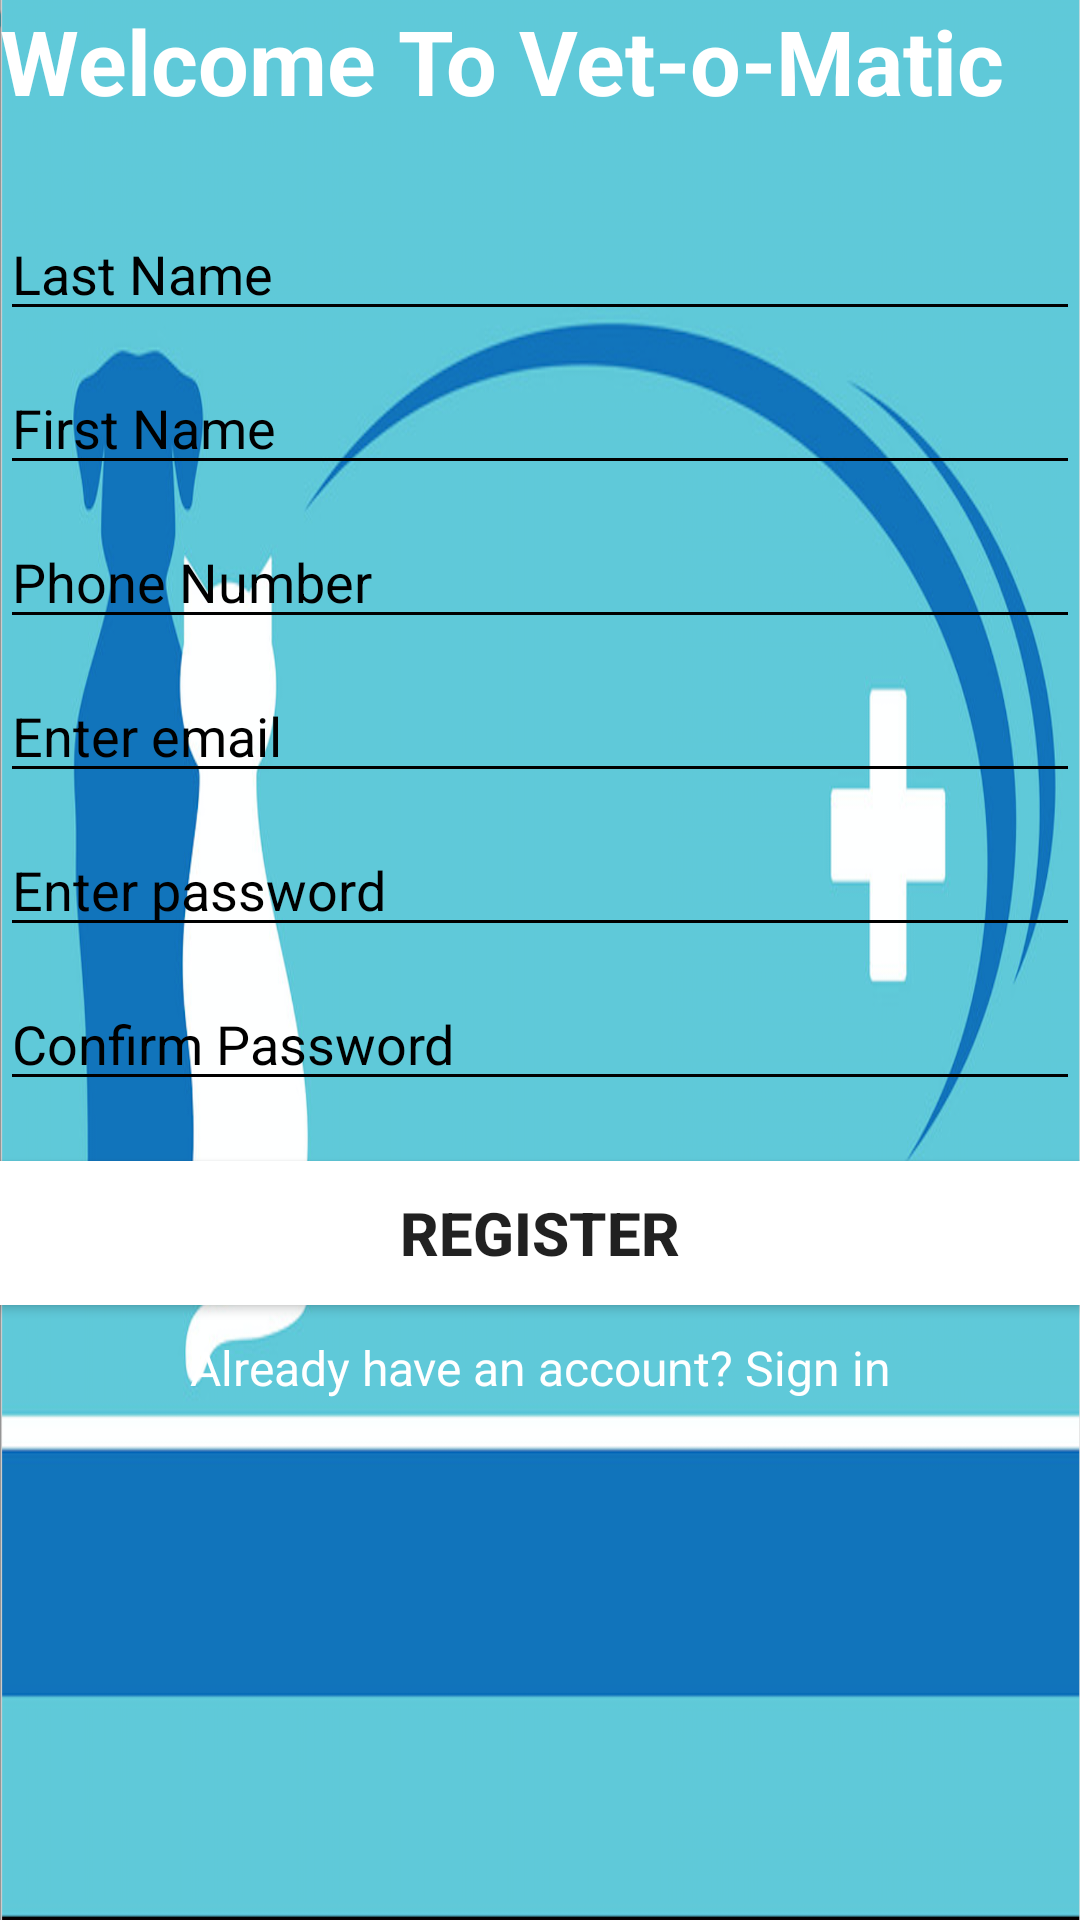

Android layout source for this screen:
<!-- AndroidManifest.xml: application theme Theme.AppCompat.Light.DarkActionBar -->
<!-- res/layout/activity_register.xml -->
<?xml version="1.0" encoding="utf-8"?>
<LinearLayout xmlns:android="http://schemas.android.com/apk/res/android"
              xmlns:tools="http://schemas.android.com/tools"
              android:id="@+id/linearLayout2"
              android:layout_width="match_parent"
              android:layout_height="match_parent"
              android:orientation="vertical"
              android:background="@drawable/vet2"
              tools:context=".activities.RegisterActivity">

    <TextView
        android:id="@+id/greetingText"
        android:layout_width="match_parent"
        android:layout_height="59dp"
        android:text="@string/greeting"
        android:textColor="@android:color/white"
        android:textSize="30sp"
        android:textStyle="bold"
        />

    <EditText
        android:id="@+id/textInputEditTextLastName"
        android:layout_width="fill_parent"
        android:layout_height="wrap_content"
        android:hint="@string/last_name_hint"
        android:textColorHint="@android:color/black"
        android:backgroundTint="@android:color/black"
        android:layout_marginTop="10dp"
        android:inputType="text"
        android:maxLines="1"
        android:textColor="@android:color/black" />

    <EditText
        android:id="@+id/textInputEditTextFirstName"
        android:layout_width="fill_parent"
        android:layout_height="wrap_content"
        android:hint="@string/first_name_hint"
        android:textColorHint="@android:color/black"
        android:backgroundTint="@android:color/black"
        android:layout_marginTop="10dp"
        android:inputType="text"
        android:maxLines="1"
        android:textColor="@android:color/black" />

    <EditText
        android:id="@+id/textInputEditTextPhoneNumber"
        android:layout_width="fill_parent"
        android:layout_height="wrap_content"
        android:hint="@string/phone_number_hint"
        android:textColorHint="@android:color/black"
        android:backgroundTint="@android:color/black"
        android:layout_marginTop="10dp"
        android:inputType="phone"
        android:maxLines="1"
        android:textColor="@android:color/black" />


    <EditText
        android:id="@+id/textInputEditTextEmail"
        android:layout_width="fill_parent"
        android:layout_height="wrap_content"
        android:hint="@string/email_hint"
        android:textColorHint="@android:color/black"
        android:backgroundTint="@android:color/black"
        android:layout_marginTop="10dp"
        android:inputType="textEmailAddress"
        android:maxLines="1"
        android:textColor="@android:color/black" />

    <EditText
        android:id="@+id/textInputEditTextPassword"
        android:layout_width="fill_parent"
        android:layout_height="wrap_content"
        android:hint="@string/password_hint"
        android:textColorHint="@android:color/black"
        android:backgroundTint="@android:color/black"
        android:layout_marginTop="10dp"
        android:inputType="textPassword"
        android:maxLines="1"
        android:textColor="@android:color/black" />

    <EditText
        android:id="@+id/textInputEditTextConfirmPassword"
        android:layout_width="fill_parent"
        android:layout_height="wrap_content"
        android:hint="@string/confirm_password_hint"
        android:textColorHint="@android:color/black"
        android:backgroundTint="@android:color/black"
        android:layout_marginTop="10dp"
        android:inputType="textPassword"
        android:maxLines="1"
        android:textColor="@android:color/black" />

    <Button
        android:id="@+id/register_button"
        android:layout_width="fill_parent"
        android:layout_height="wrap_content"
        android:layout_marginTop="20dp"
        android:text="@string/register_button_text"
        android:textSize="20sp"
        android:textStyle="bold"
        android:background="@android:color/white"/>
    <TextView
        android:id="@+id/textViewLinkSignIn"
        android:layout_width="fill_parent"
        android:layout_height="wrap_content"
        android:layout_marginTop="10dp"
        android:text="@string/login_link_text"
        android:textColor="@android:color/white"
        android:gravity="center"
        android:textSize="16sp"/>
</LinearLayout>
<!-- resources referenced by this layout -->
<resources>
  <!-- drawable vet2: png bitmap (drawable, 751040 bytes) -->
  <string name="confirm_password_hint">Confirm Password</string>
  <string name="email_hint">Enter email</string>
  <string name="first_name_hint">First Name</string>
  <string name="greeting">Welcome To Vet-o-Matic</string>
  <string name="last_name_hint">Last Name</string>
  <string name="login_link_text">Already have an account? Sign in</string>
  <string name="password_hint">Enter password</string>
  <string name="phone_number_hint">Phone Number</string>
  <string name="register_button_text">Register</string>
</resources>
